Run: headless pygame with SDL's dummy video driver; simulated clock (each Clock.tick advances the game by its frame time, no real sleeping); random seed 0; keys injected as events and as key.get_pressed() state; mouse plan: one left click at the window centre at the start of phase 2, then a move to the lower-right quarter at the start of phase 3.
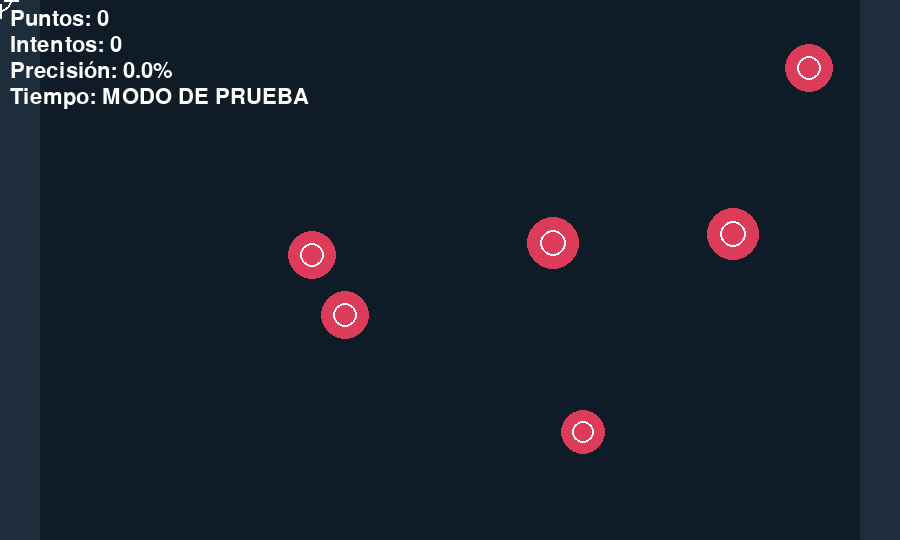
Frame 1 of 4 · flips 1–60 · no input
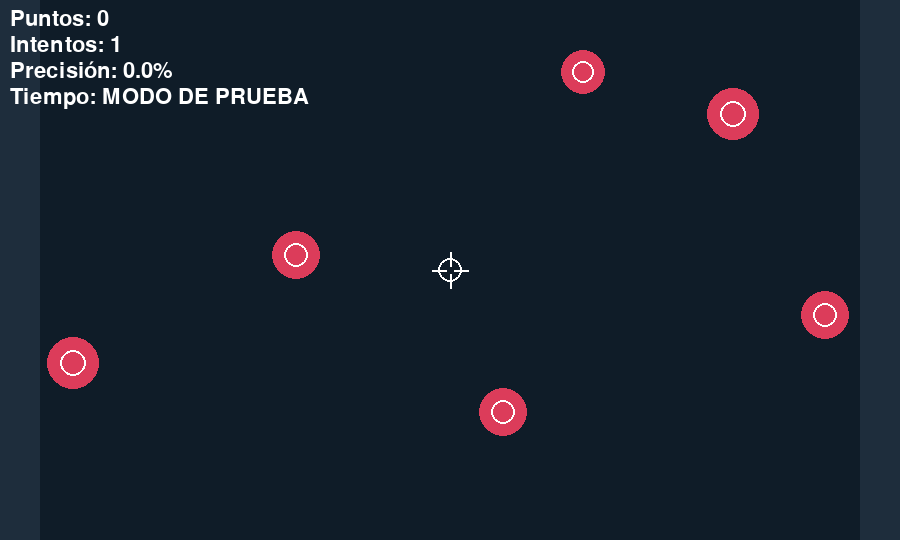
Frame 2 of 4 · flips 61–180 · clicked the window centre · tapped SPACE, RETURN · held RIGHT (→), D
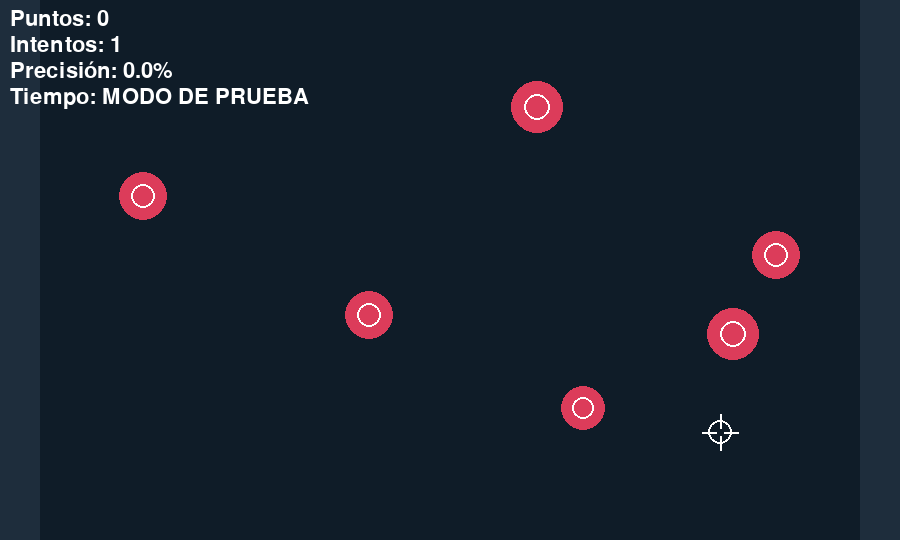
Frame 3 of 4 · flips 181–300 · moved the mouse to the lower-right quarter · held DOWN (↓), S
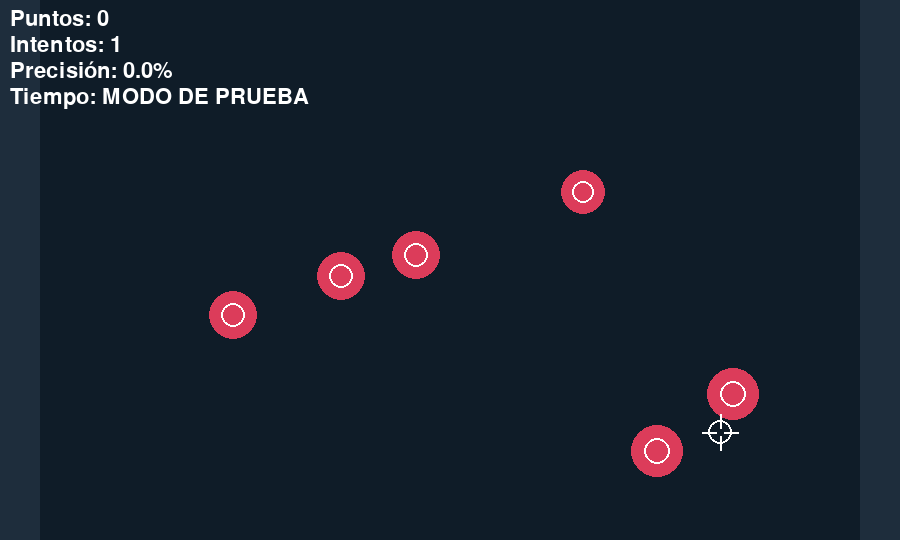
Frame 4 of 4 · flips 301–420 · held LEFT (←), A, UP (↑), W

The pygame program that drew these frames:



import pygame
import random

pygame.init()

ANCHO, ALTO = 900, 540
pantalla = pygame.display.set_mode((ANCHO, ALTO))
pygame.display.set_caption("Tiro al blanco")
clock = pygame.time.Clock()

# HUD
fuente = pygame.font.Font(None, 32)
grande = pygame.font.Font(None, 64)

# Ocultar cursor; usaremos una mira dibujada
pygame.mouse.set_visible(False)

# ------------------------------
# Clase Diana (círculos móviles)
# ------------------------------
class Diana:
    def __init__(self):
        self.radio = random.randint(18, 28)
        self.y = random.randint(100, ALTO - 100)
        self.x = random.randint(self.radio + 40, ANCHO - self.radio - 40)
        self.vel = random.choice([3, 4, 5])
        self.dir = random.choice([-1, 1])  # izquierda/derecha
        if self.radio <= 20:
            self.color = (220, 0, 0)  # Rojo para dianas pequeñas
            self.valor = 2
        else:
            self.color = (220, 60, 90)
            self.valor = 1

    def update(self):
        self.x += self.dir * self.vel
        if self.x - self.radio <= 40 or self.x + self.radio >= ANCHO - 40:
            self.dir *= -1

    def draw(self, surf):
        pygame.draw.circle(surf, self.color, (self.x, self.y), self.radio)
        pygame.draw.circle(
            surf, (255, 255, 255), (self.x, self.y),
            max(4, self.radio // 2), width=2
        )

    def colisiona(self, pos):
        mx, my = pos
        dx = mx - self.x
        dy = my - self.y
        return dx * dx + dy * dy <= self.radio * self.radio


# Definimos una clase para la diana vertical
class DianaVertical(Diana):
    def __init__(self):
        super().__init__()
        self.x = random.randint(100, ANCHO - 100)
        self.y = random.randint(self.radio + 40, ALTO - self.radio - 40)
        self.vel = random.choice([3, 4, 5])
        self.dir = random.choice([-1, 1])  # arriba/abajo

    def update(self):
        self.y += self.dir * self.vel
        if self.y - self.radio <= 40 or self.y + self.radio >= ALTO - 40:
            self.dir *= -1

# Definimos una clase para la diana diagonal
class DianaDiagonal(Diana):
    def __init__(self):
        super().__init__()
        self.x = random.randint(self.radio + 40, ANCHO - self.radio - 40)
        self.y = random.randint(self.radio + 40, ALTO - self.radio - 40)
        self.vel_x = random.choice([2, 3, 4])
        self.vel_y = random.choice([2, 3, 4])
        self.dir_x = random.choice([-1, 1])
        self.dir_y = random.choice([-1, 1])

    def update(self):
        self.x += self.dir_x * self.vel_x
        self.y += self.dir_y * self.vel_y
        if self.x - self.radio <= 40 or self.x + self.radio >= ANCHO - 40:
            self.dir_x *= -1
        if self.y - self.radio <= 40 or self.y + self.radio >= ALTO - 40:
            self.dir_y *= -1



# ------------------------------
# Inicialización de juego
# ------------------------------
dianas = [Diana() for _ in range(2)]
dianas += [DianaVertical() for _ in range(2)]
dianas += [DianaDiagonal() for _ in range(2)]

# Stats
aciertos = 0
intentos = 0
tiempo_ms = None
inicio_ms = pygame.time.get_ticks()

running = True

ultimo_disparo_ms = -1000
pos_disparo = (0, 0)

COOLDOWN_MS = 150

# ------------------------------
# Bucle principal
# ------------------------------
while running:
    dt = clock.tick(60)
    ahora = pygame.time.get_ticks()

    # Eventos
    for e in pygame.event.get():
        if e.type == pygame.QUIT:
            running = False
        elif e.type == pygame.KEYDOWN and e.key == pygame.K_ESCAPE:
            running = False
        elif e.type == pygame.MOUSEBUTTONDOWN and e.button == 1:
            intentos += 1
            pos = pygame.mouse.get_pos()
            golpe = False
            for i, d in enumerate(dianas):
                if d.colisiona(pos):
                    aciertos += d.valor

                    golpe = True
                    # Respawn de la diana
                    dianas[i] = type(d)()
                    break

            ultimo_disparo_ms = ahora
            pos_disparo = pos

    # Tiempo restante
    #restante = max(0, tiempo_ms - (ahora - inicio_ms))
    #if restante == 0:
        # Resultado final
    #    acc = (aciertos / intentos * 100) if intentos > 0 else 0.0
    #    pantalla.fill((20, 20, 20))
    #    fin = grande.render("¡Tiempo!", True, (255, 220, 60))
    #    res = fuente.render(
    #        f"Aciertos: {aciertos} Intentos: {intentos} Precisión: {acc:.1f}%",
    #        True, (255, 255, 255)
    #    )
    #    pantalla.blit(fin, fin.get_rect(center=(ANCHO // 2, ALTO // 2 - 24)))
    #    pantalla.blit(res, res.get_rect(center=(ANCHO // 2, ALTO // 2 + 24)))
    #    pygame.display.flip()
    #    pygame.time.delay(2000)
    #    running = False
    #    continue

    # UPDATE
    for d in dianas:
        d.update()

    # DRAW
    pantalla.fill((15, 28, 40))

    # Zona de seguridad a los costados
    pygame.draw.rect(pantalla, (30, 45, 60), (0, 0, 40, ALTO))
    pygame.draw.rect(pantalla, (30, 45, 60), (ANCHO - 40, 0, 40, ALTO))

    # Dibujar dianas
    for d in dianas:
        d.draw(pantalla)

    # HUD
    acc = (aciertos / intentos * 100) if intentos > 0 else 0.0
    #seg = restante // 1000
    hud1 = fuente.render(f"Puntos: {aciertos}", True, (255, 255, 255))
    hud2 = fuente.render(f"Intentos: {intentos}", True, (255, 255, 255))
    hud3 = fuente.render(f"Precisión: {acc:.1f}%", True, (255, 255, 255))
    hud4 = fuente.render(f"Tiempo: MODO DE PRUEBA", True, (255, 255, 255))

    pantalla.blit(hud1, (10, 8))
    pantalla.blit(hud2, (10, 34))
    pantalla.blit(hud3, (10, 60))
    pantalla.blit(hud4, (10, 86))

    # Mira (crosshair)
    mx, my = pygame.mouse.get_pos()
    if ahora - ultimo_disparo_ms < COOLDOWN_MS:
        pygame.draw.circle(pantalla, (255, 0, 0), pos_disparo, 22, width=4)

    pygame.draw.circle(pantalla, (255, 255, 255), (mx, my), 12, width=2)
    pygame.draw.line(pantalla, (255, 255, 255), (mx - 18, my), (mx - 4, my), width=2)
    pygame.draw.line(pantalla, (255, 255, 255), (mx + 4, my), (mx + 18, my), width=2)
    pygame.draw.line(pantalla, (255, 255, 255), (mx, my - 18), (mx, my - 4), width=2)
    pygame.draw.line(pantalla, (255, 255, 255), (mx, my + 4), (mx, my + 18), width=2)

    pygame.display.flip()

pygame.quit()
